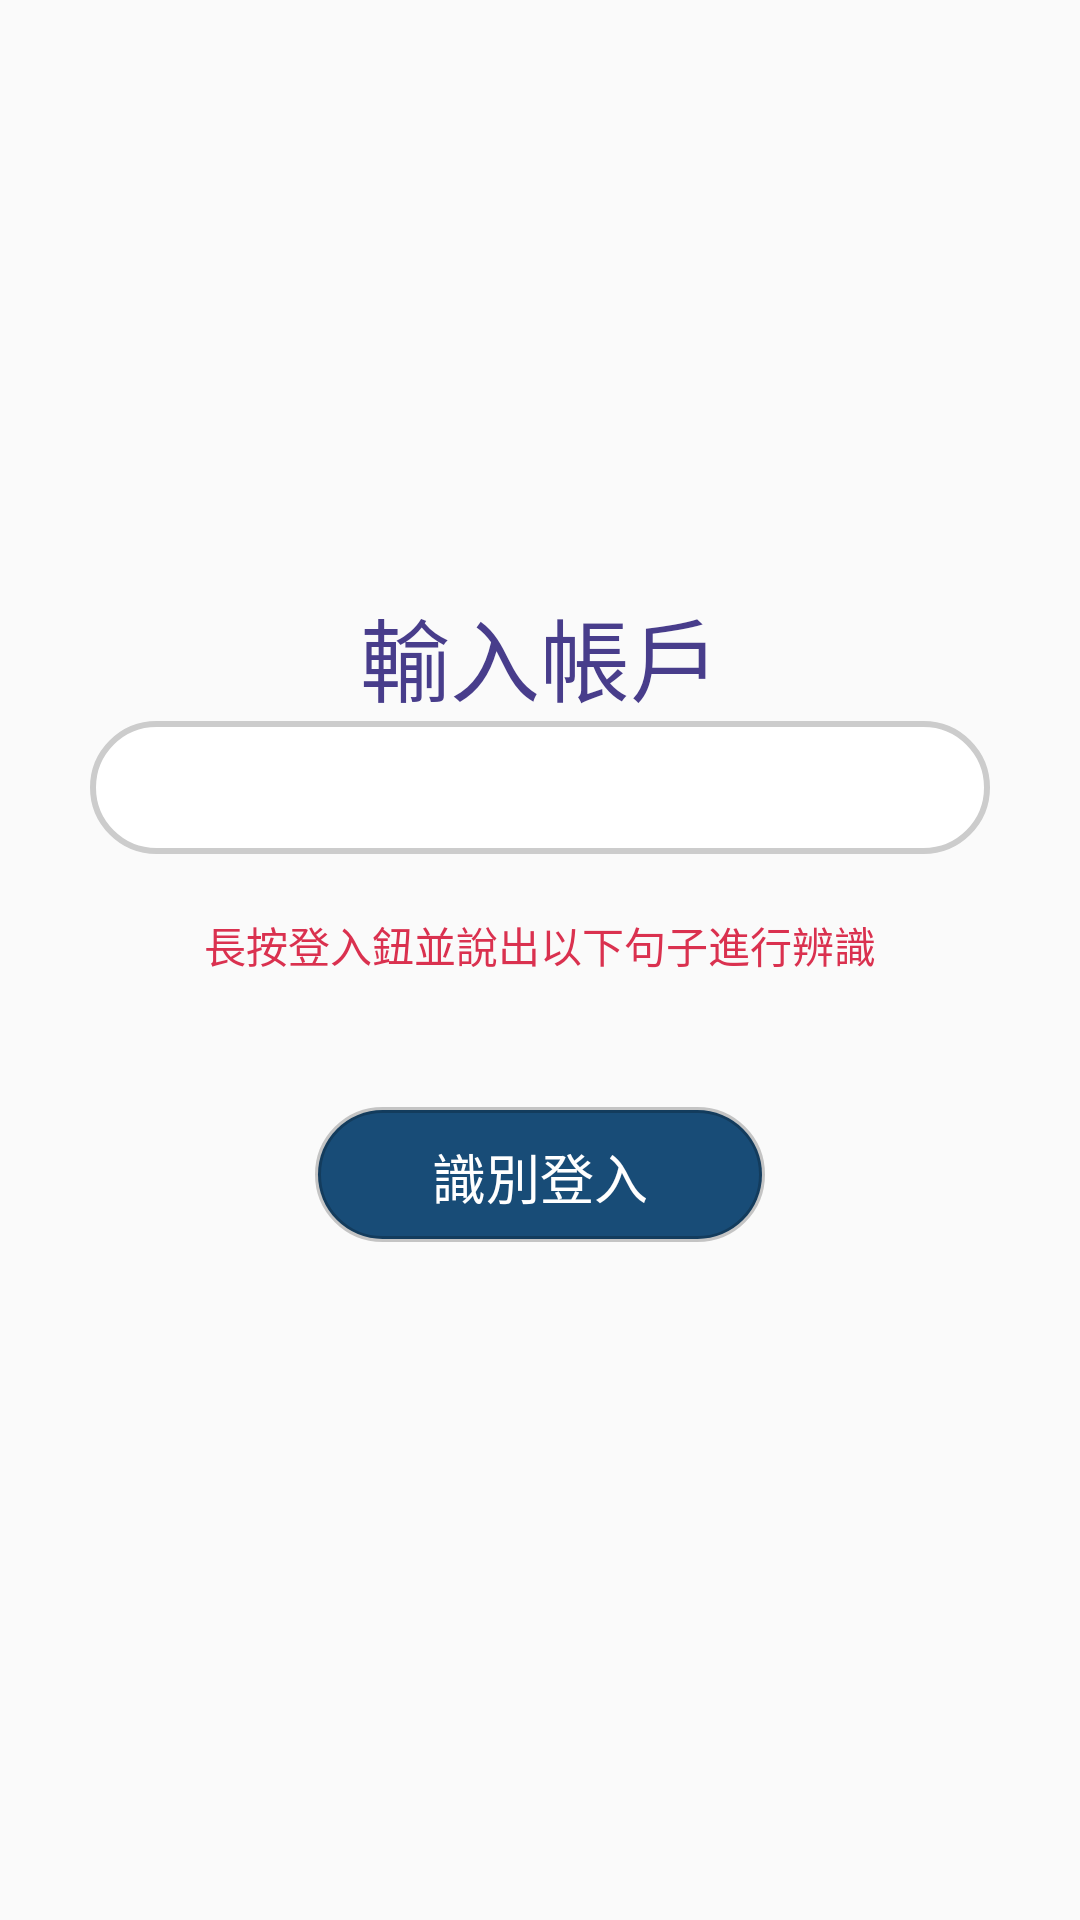

Write the Android layout XML for this screen, with the resource values it uses.
<!-- AndroidManifest.xml: application theme AppTheme -->
<!-- res/layout/activity_main__login.xml -->
<?xml version="1.0" encoding="utf-8"?>
<LinearLayout xmlns:android="http://schemas.android.com/apk/res/android"
    xmlns:app="http://schemas.android.com/apk/res-auto"
    xmlns:tools="http://schemas.android.com/tools"
    android:layout_width="match_parent"
    android:layout_height="match_parent"
    android:background="@drawable/gradient_telegram"
    android:gravity="center_horizontal|center_vertical"
    android:orientation="vertical"
    tools:context=".MainActivity_Login">


    <TextView
        android:layout_width="wrap_content"
        android:layout_height="wrap_content"
        android:text="輸入帳戶"
        android:textColor="@color/Darkslateblue"
        android:textSize="30sp" />

    <EditText
        android:id="@+id/userAccount"
        android:layout_width="300dp"
        android:layout_height="wrap_content"
        android:layout_marginLeft="10sp"
        android:layout_marginRight="10sp"
        android:background="@drawable/btn_radius_white"
        android:inputType="text" />

    <TextView
        android:layout_width="wrap_content"
        android:layout_height="wrap_content"
        android:layout_marginTop="20sp"
        android:shadowColor="#FFFFFF"
        android:text="長按登入鈕並說出以下句子進行辨識"
        android:textAllCaps="false"
        android:textColor="#DA314F"
        android:textSize="14sp" />

    <TextView
        android:id="@+id/randomString"
        android:layout_width="wrap_content"
        android:layout_height="wrap_content"
        android:text=""
        android:textSize="25sp" />


    <Button
        android:id="@+id/btnLogin"
        android:layout_width="150sp"
        android:layout_height="45dp"
        android:layout_margin="10sp"
        android:background="@drawable/btn_radius_steelblue"
        android:text="識別登入"
        android:textColor="@android:color/white"
        android:textSize="18sp" />

    <TextView
        android:layout_width="wrap_content"
        android:layout_height="wrap_content" />
</LinearLayout>
<!-- resources referenced by this layout -->
<resources>
  <color name="Darkslateblue">#483D8B</color>
  <!-- drawable btn_radius_steelblue (drawable) -->
  <?xml version="1.0" encoding="utf-8"?>
  <shape xmlns:android="http://schemas.android.com/apk/res/android" >
  
      <solid android:color="#184C77" />
  
      <corners android:radius="50.0dp" />
  
      <stroke
          android:width="2dp"
          android:color="@color/cardview_shadow_start_color" />
  
      <padding
          android:bottom="10dp"
          android:left="10dp"
          android:right="10dp"
          android:top="10dp" />
  </shape>
  <!-- drawable btn_radius_white (drawable) -->
  <?xml version="1.0" encoding="utf-8"?>
  <shape xmlns:android="http://schemas.android.com/apk/res/android" >
  
      <solid android:color="#ffffff" />
  
      <corners android:radius="50.0dp" />
  
      <stroke
          android:width="2dp"
          android:color="#cccccc" />
  
      <padding
          android:bottom="10dp"
          android:left="10dp"
          android:right="10dp"
          android:top="10dp" />
  </shape>
  <style name="AppTheme" parent="Theme.AppCompat.Light.DarkActionBar">
          
          <item name="colorPrimary">#184C77</item>
          <item name="colorPrimaryDark">@color/Black</item>
          <item name="colorAccent">@color/LightSteel</item>
      </style>
  <color name="Black">#000000</color>
  <color name="LightSteel">#6F9CC2</color>
</resources>
